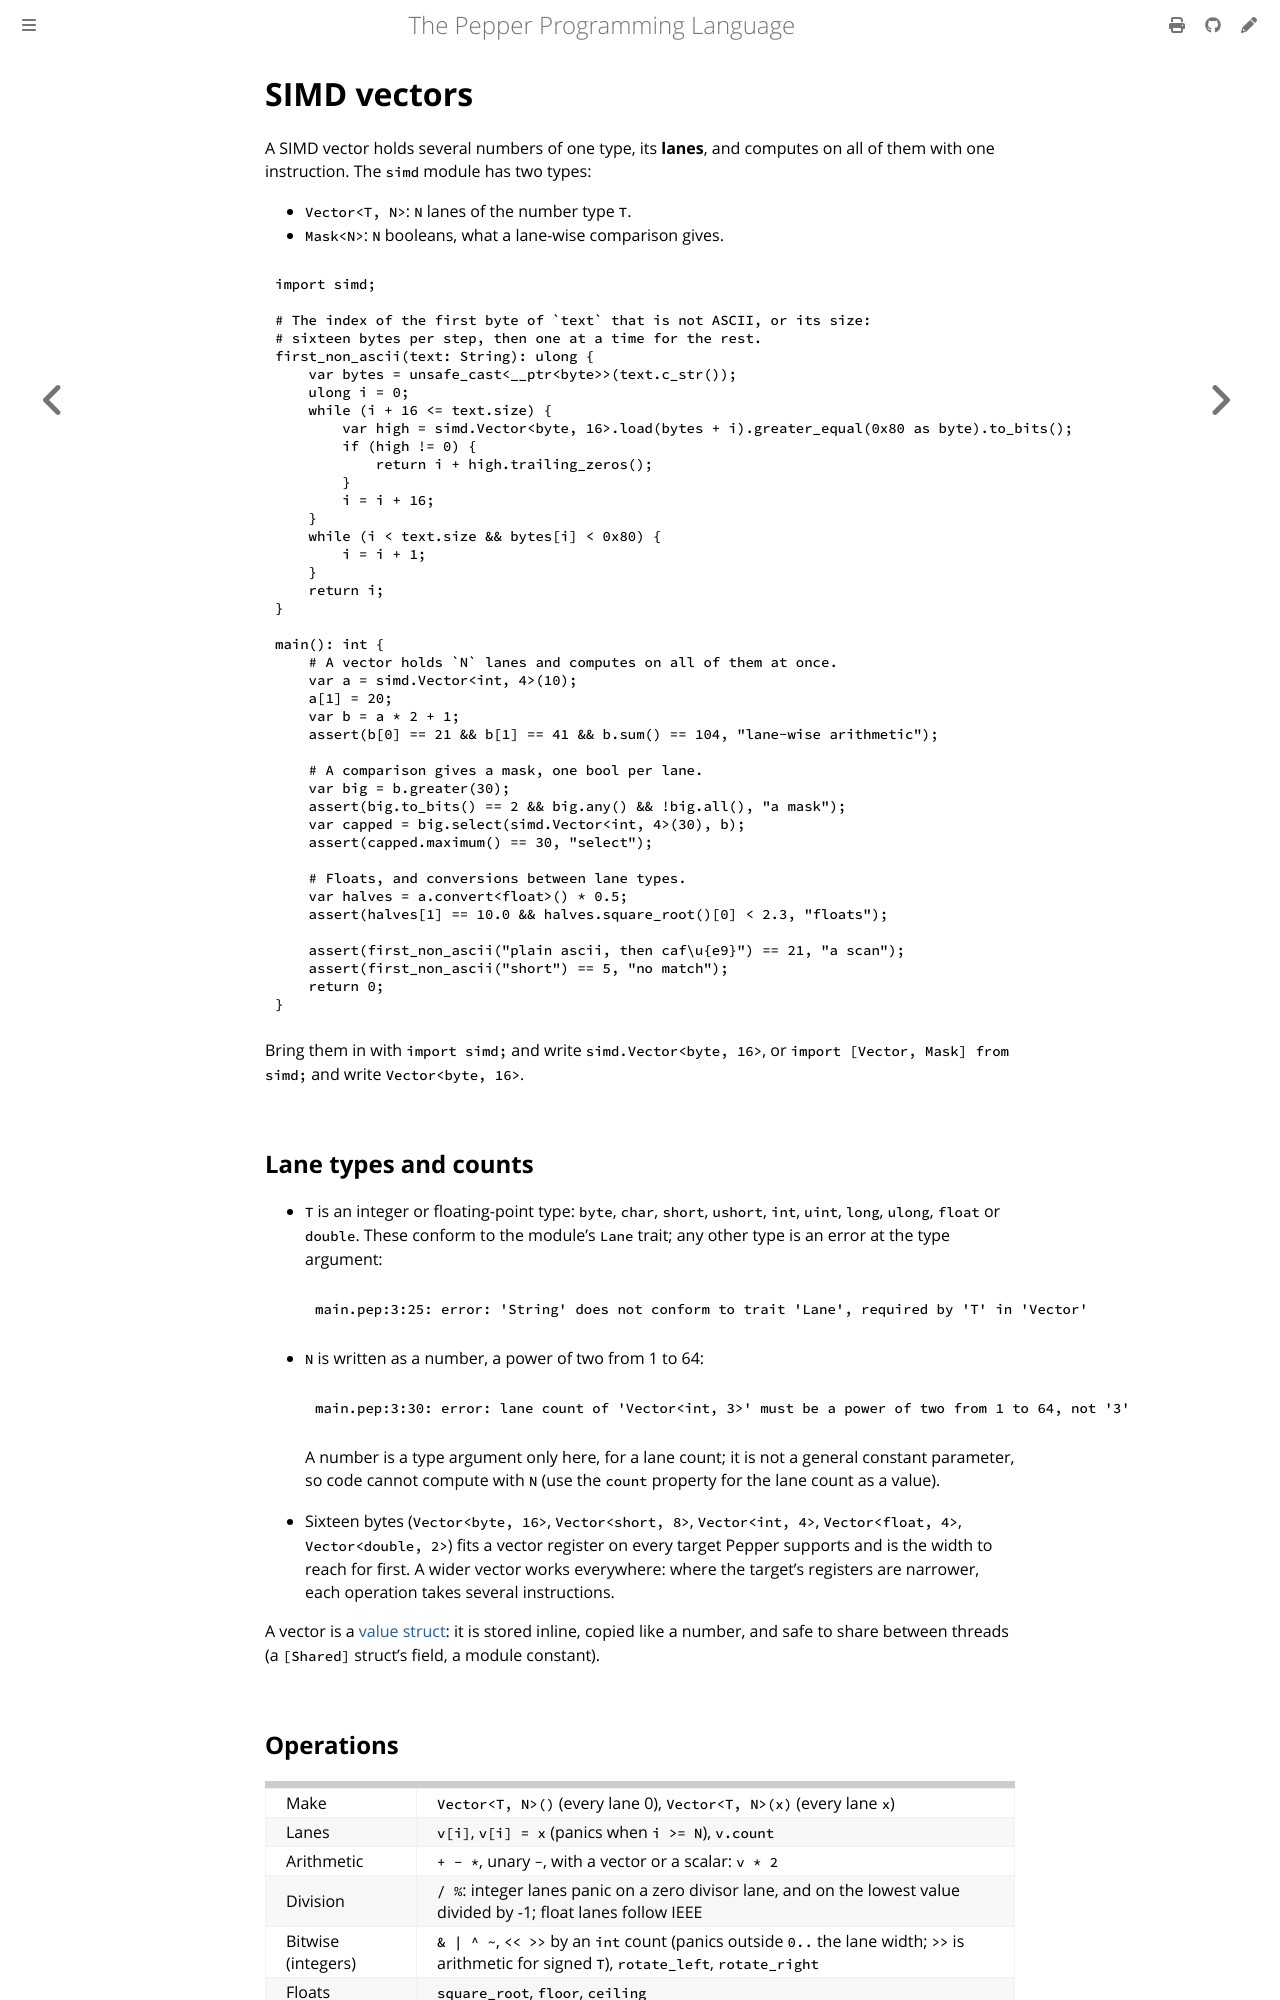

repository: pep-lang/pepper · page: 0.9.2/language/simd.html · generator: mdbook

# SIMD vectors

A SIMD vector holds several numbers of one type, its **lanes**, and computes
on all of them with one instruction. The `simd` module has two types:

- `Vector<T, N>`: `N` lanes of the number type `T`.
- `Mask<N>`: `N` booleans, what a lane-wise comparison gives.

```pepper
{{#include ../../examples/simd-basics.pep}}
```

Bring them in with `import simd;` and write `simd.Vector<byte, 16>`, or
`import [Vector, Mask] from simd;` and write `Vector<byte, 16>`.

## Lane types and counts

- `T` is an integer or floating-point type: `byte`, `char`, `short`,
  `ushort`, `int`, `uint`, `long`, `ulong`, `float` or `double`. These
  conform to the module's `Lane` trait; any other type is an error at the
  type argument:

  ```text
  main.pep:3:25: error: 'String' does not conform to trait 'Lane', required by 'T' in 'Vector'
  ```

  `Lane` is sealed: only the runtime declares its conformances, so
  `extend Money with simd.Lane` is an error too:

  ```text
  main.pep:7:19: error: 'Lane' is sealed: only the runtime declares which types conform to it
  ```

- `N` is written as a number, a power of two from 1 to 64:

  ```text
  main.pep:3:30: error: lane count of 'Vector<int, 3>' must be a power of two from 1 to 64, not '3'
  ```

  A number is a type argument only here, for a lane count (and for a
  struct of yours that passes its parameter on as one, such as a field of
  type `Vector<T, N>`). Anywhere else it is an error at the number:

  ```text
  main.pep:5:20: error: '4' is not a type; a number is a type argument only as a SIMD type's lane count, as in 'simd.Vector<float, 4>'
  ```

  It is not a general constant parameter, so code cannot compute with `N`
  (use the `count` property for the lane count as a value).

- Sixteen bytes (`Vector<byte, 16>`, `Vector<short, 8>`, `Vector<int, 4>`,
  `Vector<float, 4>`, `Vector<double, 2>`) fits a vector register on every
  target Pepper supports and is the width to reach for first. A wider vector
  works everywhere: where the target's registers are narrower, each
  operation takes several instructions.

A vector is a [value struct](value-structs.md): it is stored inline, copied
like a number, and safe to share between threads (a `[Shared]` struct's
field, a module constant).
